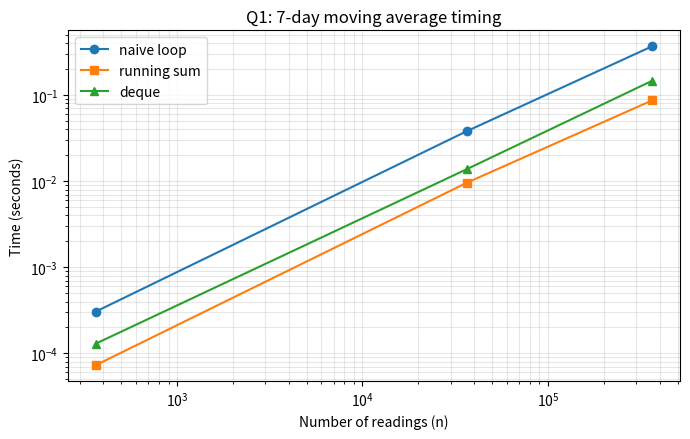

The matplotlib source for this figure:
"""
CSA08 - Assignment 3 (CO3)
Q1 - Lists and Slicing: Daily Rainfall Records

Run:  python q1_rainfall.py
"""
import random
import time
from collections import deque

random.seed(42)  # same random data every run, so results can be repeated


# ------------------------------------------------------------------
# PART 1: BASIC TASKS (weekly totals, max/min, dry days)
# ------------------------------------------------------------------
def make_readings(n):
    """Random daily rainfall in mm. About 30% of days are dry (0 mm)."""
    return [0 if random.random() < 0.3 else random.randint(1, 60) for _ in range(n)]


def weekly_totals(readings):
    """Sum of every block of 7 days using slicing. Last block may be partial."""
    return [sum(readings[i:i + 7]) for i in range(0, len(readings), 7)]


def dry_days(readings):
    """Day numbers (1-based) with 0 mm rainfall."""
    return [i + 1 for i, r in enumerate(readings) if r == 0]


# ------------------------------------------------------------------
# PART 2: MOVING AVERAGE (several methods)
# ------------------------------------------------------------------
def ma_naive(readings, w=7):
    """Naive: re-add all 7 values for every window (explicit inner loop)."""
    if len(readings) < w:
        return []
    result = []
    for i in range(len(readings) - w + 1):
        total = 0
        for j in range(i, i + w):
            total += readings[j]
        result.append(total / w)
    return result


def ma_slice(readings, w=7):
    """Naive but using slicing + sum()."""
    if len(readings) < w:
        return []
    return [sum(readings[i:i + w]) / w for i in range(len(readings) - w + 1)]


def ma_running(readings, w=7):
    """Running sum: add the new value, subtract the value that left."""
    if len(readings) < w:
        return []
    total = sum(readings[:w])
    result = [total / w]
    for i in range(w, len(readings)):
        total += readings[i] - readings[i - w]
        result.append(total / w)
    return result


def ma_deque(readings, w=7):
    """Alternative: keep only the current window in a deque(maxlen=7)."""
    window = deque(maxlen=w)
    total = 0
    result = []
    for r in readings:
        if len(window) == w:
            total -= window[0]  # the value about to be dropped
        window.append(r)
        total += r
        if len(window) == w:
            result.append(total / w)
    return result


def ma_dict(readings, w=7):
    """Alternative: readings stored in a dict keyed by day number."""
    by_day = {d: r for d, r in enumerate(readings, start=1)}
    n = len(by_day)
    if n < w:
        return []
    return [sum(by_day[d - k] for k in range(w)) / w for d in range(w, n + 1)]


# ------------------------------------------------------------------
# PART 3: COUNT ADDITIONS (to compare with the derived formulas)
# ------------------------------------------------------------------
def count_additions_naive(n, w=7):
    return w * (n - w + 1) if n >= w else 0


def count_additions_running(n, w=7):
    # first window: w additions; then 1 addition per remaining window
    return w + (n - w) if n >= w else 0


# ------------------------------------------------------------------
# PART 4: TIMING HELPER
# ------------------------------------------------------------------
def best_time(func, data, repeat=3):
    """Run several times and keep the best (least noisy) time."""
    best = float("inf")
    for _ in range(repeat):
        t0 = time.perf_counter()
        func(data)
        best = min(best, time.perf_counter() - t0)
    return best


def main():
    # ---------------- basic tasks ----------------
    print("=" * 60)
    print("PART 1: Basic tasks (365 days)")
    print("=" * 60)
    readings = make_readings(365)
    print("First 14 readings:", readings[:14])

    weekly = weekly_totals(readings)
    print("Number of weeks (last one partial):", len(weekly))
    print("Weekly totals (first 8):", weekly[:8])

    # exclude the partial last week when comparing, to be fair
    full_weeks = weekly[:365 // 7]
    wet_idx = full_weeks.index(max(full_weeks))
    dry_idx = full_weeks.index(min(full_weeks))
    print(f"Wettest week: week {wet_idx + 1} with {full_weeks[wet_idx]} mm")
    print(f"Driest  week: week {dry_idx + 1} with {full_weeks[dry_idx]} mm")

    mx, mn = max(readings), min(readings)
    print(f"Maximum rainfall: {mx} mm on day {readings.index(mx) + 1}")
    print(f"Minimum rainfall: {mn} mm on day {readings.index(mn) + 1}")

    dd = dry_days(readings)
    print(f"Number of dry days: {len(dd)}  (first 10: {dd[:10]})")

    # ---------------- slicing demo ----------------
    print("\n" + "=" * 60)
    print("PART 2: What the slices return")
    print("=" * 60)
    print("readings[7:14]  ->", readings[7:14], "(days 8 to 14)")
    print("readings[-7:]   ->", readings[-7:], "(last 7 days)")
    print("readings[::7]   ->", readings[::7][:8], "... (every 7th, length",
          len(readings[::7]), ")")

    # ---------------- correctness ----------------
    print("\n" + "=" * 60)
    print("PART 3: All moving-average methods give the same answer?")
    print("=" * 60)
    a, b, c, d, e = (ma_naive(readings), ma_slice(readings), ma_running(readings),
                     ma_deque(readings), ma_dict(readings))
    same = all(abs(x - y) < 1e-9 for lst in (b, c, d, e) for x, y in zip(a, lst)) \
        and len(a) == len(b) == len(c) == len(d) == len(e)
    print("Windows:", len(a), "| first 5 averages:", [round(x, 2) for x in a[:5]])
    print("naive == slice == running == deque == dict :", same)

    # ---------------- edge cases ----------------
    print("\n" + "=" * 60)
    print("PART 4: Edge cases")
    print("=" * 60)
    for name, data in [("empty list", []), ("3 values", [5, 0, 2]),
                       ("exactly 7 values", [1, 2, 3, 4, 5, 6, 7])]:
        print(f"{name:18}: naive={ma_naive(data)}  running={ma_running(data)}  "
              f"deque={ma_deque(data)}  weekly={weekly_totals(data)}  dry={dry_days(data)}")

    # ---------------- derived counts ----------------
    print("\n" + "=" * 60)
    print("PART 5: Derived number of additions")
    print("=" * 60)
    print(f"{'n':>10} {'naive 7(n-6)':>15} {'running ~n':>12}")
    for n in (365, 36500, 365000):
        print(f"{n:>10} {count_additions_naive(n):>15,} {count_additions_running(n):>12,}")

    # ---------------- experiments ----------------
    print("\n" + "=" * 60)
    print("PART 6: Timing experiment (best of 3 runs, seconds)")
    print("=" * 60)
    sizes = [365, 36500, 365000]
    rows = []
    header = f"{'n':>9} {'naive loop':>12} {'slice+sum':>12} {'running':>12} {'deque':>12} {'dict':>12} {'naive/running':>14}"
    print(header)
    for n in sizes:
        data = make_readings(n)
        t_naive = best_time(ma_naive, data)
        t_slice = best_time(ma_slice, data)
        t_run = best_time(ma_running, data)
        t_deq = best_time(ma_deque, data)
        t_dict = best_time(ma_dict, data)
        rows.append((n, t_naive, t_slice, t_run, t_deq, t_dict))
        print(f"{n:>9} {t_naive:>12.6f} {t_slice:>12.6f} {t_run:>12.6f} "
              f"{t_deq:>12.6f} {t_dict:>12.6f} {t_naive / t_run:>14.2f}")

    # ---------------- insert cost ----------------
    print("\n" + "=" * 60)
    print("PART 7: Cost of list.insert() at the front vs append() at the end")
    print("=" * 60)
    for n in (365, 36500, 365000):
        data = make_readings(n)
        t0 = time.perf_counter()
        for _ in range(1000):
            data.insert(0, 5)
        t_ins = time.perf_counter() - t0
        data = make_readings(n)
        t0 = time.perf_counter()
        for _ in range(1000):
            data.append(5)
        t_app = time.perf_counter() - t0
        print(f"n={n:>7}: 1000 x insert(0) = {t_ins:.6f}s | 1000 x append = {t_app:.6f}s")

    # ---------------- graph (optional) ----------------
    try:
        import matplotlib
        matplotlib.use("Agg")
        import matplotlib.pyplot as plt

        ns = [r[0] for r in rows]
        plt.figure(figsize=(7, 4.5))
        plt.plot(ns, [r[1] for r in rows], "o-", label="naive loop")
        plt.plot(ns, [r[3] for r in rows], "s-", label="running sum")
        plt.plot(ns, [r[4] for r in rows], "^-", label="deque")
        plt.xscale("log")
        plt.yscale("log")
        plt.xlabel("Number of readings (n)")
        plt.ylabel("Time (seconds)")
        plt.title("Q1: 7-day moving average timing")
        plt.legend()
        plt.grid(True, which="both", alpha=0.3)
        plt.tight_layout()
        plt.savefig("q1_timing_graph.png", dpi=150)
        print("\nGraph saved as q1_timing_graph.png")
    except ImportError:
        print("\n(matplotlib not installed - run: pip install matplotlib to get the graph)")


if __name__ == "__main__":
    main()
